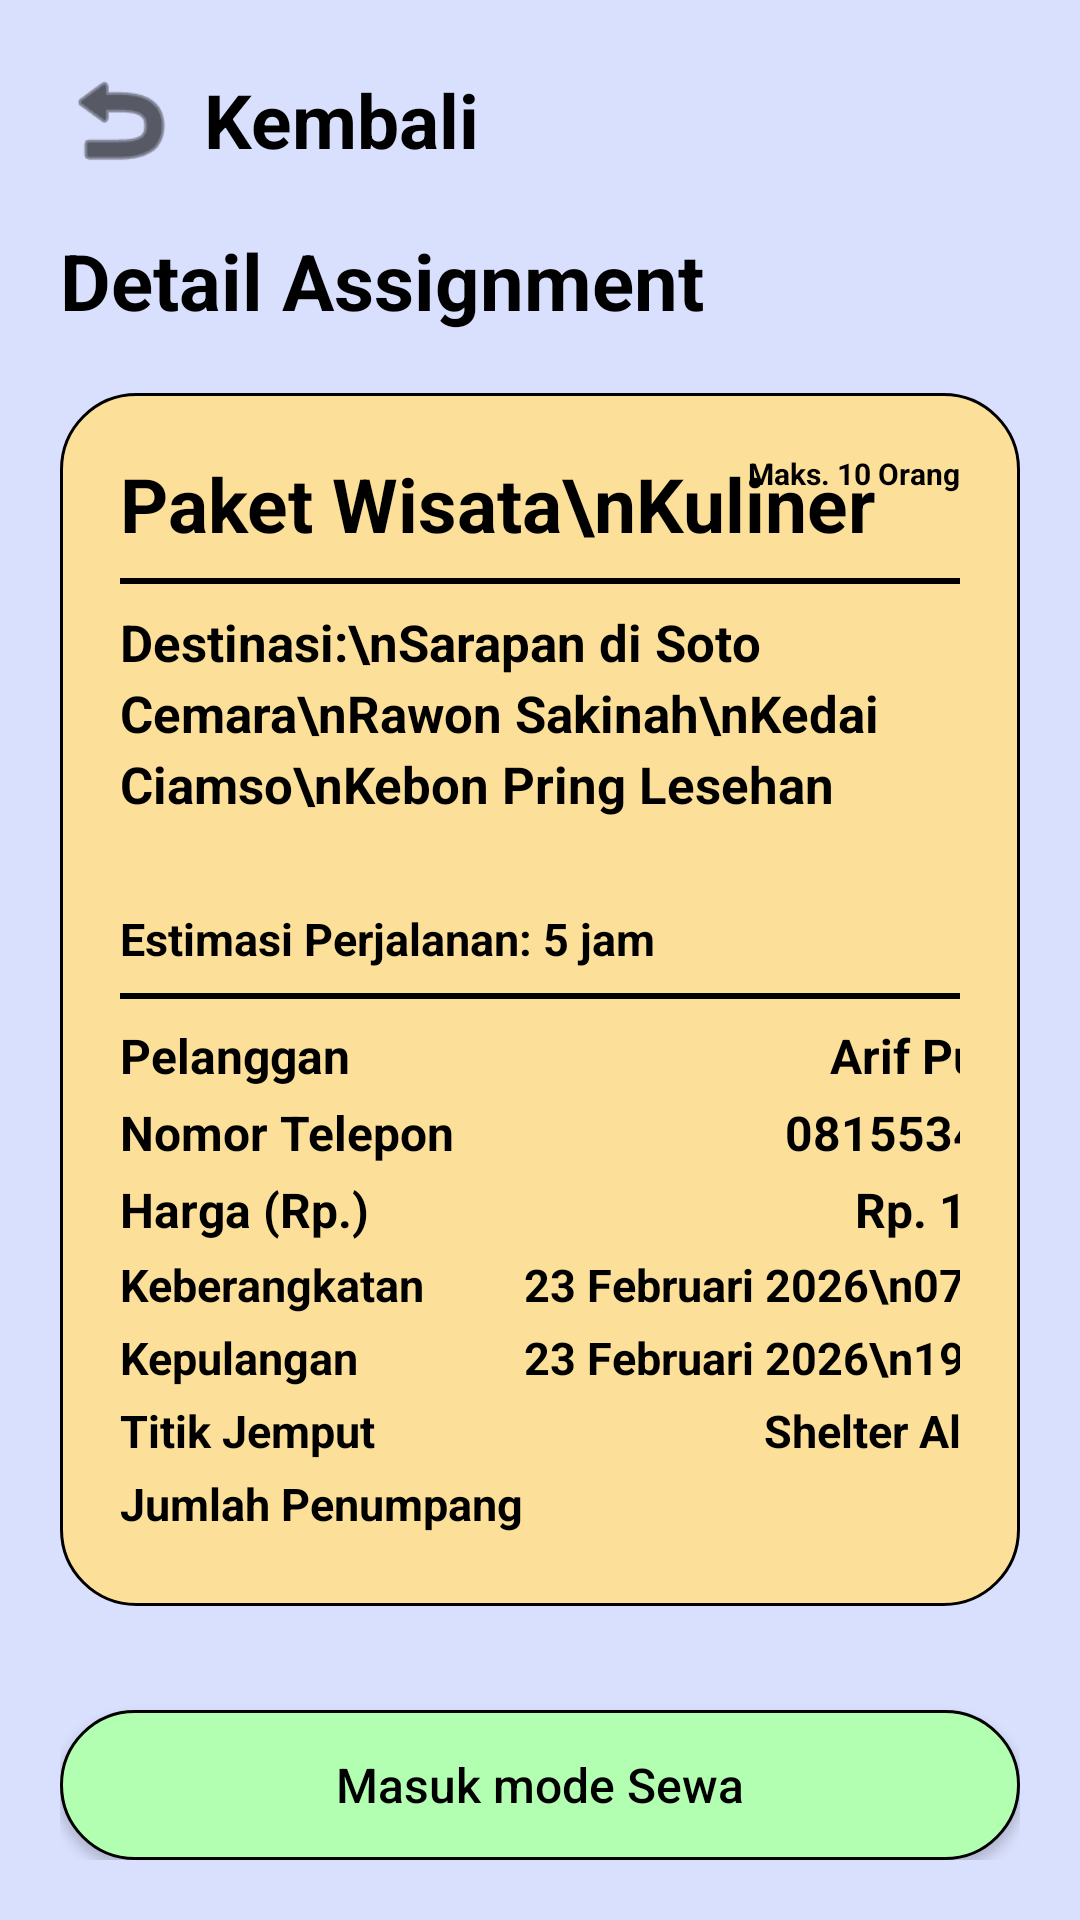

Reconstruct the res/layout file that produces this screen, plus the resources it refers to.
<!-- AndroidManifest.xml: application theme Theme.PasDer -->
<!-- res/layout/fragment_detail_assigment.xml -->
<?xml version="1.0" encoding="utf-8"?>
<LinearLayout
    xmlns:android="http://schemas.android.com/apk/res/android"
    xmlns:app="http://schemas.android.com/apk/res-auto"
    android:layout_width="match_parent"
    android:layout_height="match_parent"
    android:orientation="vertical"
    android:background="@color/pasder_bg_halaman"
    android:padding="20dp">

    <LinearLayout
        android:id="@+id/btn_back_detail"
        android:layout_width="wrap_content"
        android:layout_height="wrap_content"
        android:gravity="center_vertical"
        android:orientation="horizontal"
        android:layout_marginBottom="16dp">
        <ImageView
            android:layout_width="40dp"
            android:layout_height="40dp"
            android:src="@android:drawable/ic_menu_revert"
            app:tint="@color/black" />
        <TextView
            android:layout_width="wrap_content"
            android:layout_height="wrap_content"
            android:text="Kembali"
            android:textSize="25sp"
            android:textStyle="bold"
            android:textColor="@color/black"
            android:layout_marginStart="8dp"/>
    </LinearLayout>

    <TextView
        android:layout_width="wrap_content"
        android:layout_height="wrap_content"
        android:text="Detail Assignment"
        android:textSize="26sp"
        android:textStyle="bold"
        android:textColor="@color/black"
        android:layout_marginBottom="20dp" />

    <LinearLayout
        android:layout_width="match_parent"
        android:layout_height="wrap_content"
        android:background="@drawable/bg_spinner_kuning"
        android:orientation="vertical"
        android:padding="20dp"
        android:layout_weight="0">

        <RelativeLayout
            android:layout_width="match_parent"
            android:layout_height="wrap_content">
            <TextView
                android:id="@+id/tv_detail_title"
                android:layout_width="wrap_content"
                android:layout_height="wrap_content"
                android:text="Paket Wisata\nKuliner"
                android:textSize="25sp"
                android:textStyle="bold"
                android:textColor="@color/black" />
            <TextView
                android:layout_width="wrap_content"
                android:layout_height="wrap_content"
                android:layout_alignParentEnd="true"
                android:text="Maks. 10 Orang"
                android:textSize="10sp"
                android:textStyle="bold"
                android:textColor="@color/black" />
        </RelativeLayout>

        <View android:layout_width="match_parent" android:layout_height="2dp" android:background="@color/black" android:layout_marginVertical="8dp"/>

        <TextView
            android:layout_width="wrap_content"
            android:layout_height="wrap_content"
            android:text="Destinasi:\nSarapan di Soto Cemara\nRawon Sakinah\nKedai Ciamso\nKebon Pring Lesehan"
            android:textColor="@color/black"
            android:textSize="17dp"
            android:textStyle="bold"
            android:lineSpacingExtra="4dp"/>

        <TextView
            android:layout_width="wrap_content"
            android:layout_height="wrap_content"
            android:layout_marginTop="30dp"
            android:text="Estimasi Perjalanan: 5 jam"
            android:textSize="15dp"
            android:textStyle="bold"
            android:textColor="@color/black" />

        <View android:layout_width="match_parent" android:layout_height="2dp" android:background="@color/black" android:layout_marginVertical="8dp"/>

        <TableLayout
            android:layout_width="match_parent"
            android:layout_height="wrap_content"
            android:stretchColumns="1">
            <TableRow android:layout_marginBottom="4dp">
                <TextView android:text="Pelanggan" android:textStyle="bold" android:textColor="@color/black" android:textSize="16dp"/>
                <TextView android:text="Arif Purnomo" android:gravity="end" android:textStyle="bold" android:textColor="@color/black" android:textSize="16dp"/>
            </TableRow>
            <TableRow android:layout_marginBottom="4dp">
                <TextView android:text="Nomor Telepon" android:textStyle="bold" android:textColor="@color/black" android:textSize="16dp"/>
                <TextView android:text="081553447673" android:gravity="end" android:textStyle="bold" android:textColor="@color/black" android:textSize="16dp"/>
            </TableRow>
            <TableRow android:layout_marginBottom="4dp">
                <TextView android:text="Harga (Rp.)" android:textStyle="bold" android:textColor="@color/black" android:textSize="16dp"/>
                <TextView android:text="Rp. 150.000" android:gravity="end" android:textStyle="bold" android:textColor="@color/black" android:textSize="16dp"/>
            </TableRow>
            <TableRow android:layout_marginBottom="4dp">
                <TextView android:text="Keberangkatan" android:textStyle="bold" android:textColor="@color/black" android:textSize="15dp"/>
                <TextView android:text="23 Februari 2026\n07.30 WIB" android:gravity="end" android:textStyle="bold" android:textColor="@color/black" android:textSize="15dp"/>
            </TableRow>
            <TableRow android:layout_marginBottom="4dp">
                <TextView android:text="Kepulangan" android:textStyle="bold" android:textColor="@color/black" android:textSize="15dp"/>
                <TextView android:text="23 Februari 2026\n19.30 WIB" android:gravity="end" android:textStyle="bold" android:textColor="@color/black" android:textSize="15dp"/>
            </TableRow>
            <TableRow android:layout_marginBottom="4dp">
                <TextView android:text="Titik Jemput" android:textStyle="bold" android:textColor="@color/black" android:textSize="15dp"/>
                <TextView android:text="Shelter Alun-Alun" android:gravity="end" android:textStyle="bold" android:textColor="@color/black" android:textSize="15dp"/>
            </TableRow>
            <TableRow android:layout_marginBottom="4dp">
                <TextView android:text="Jumlah Penumpang" android:textStyle="bold" android:textColor="@color/black" android:textSize="15dp"/>
                <TextView android:text="9 orang" android:gravity="end" android:textStyle="bold" android:textColor="@color/black" android:textSize="15dp"/>
            </TableRow>
        </TableLayout>
    </LinearLayout>

    <View
        android:layout_width="match_parent"
        android:layout_height="0dp"
        android:layout_weight="1" />

    <androidx.appcompat.widget.AppCompatButton
        android:id="@+id/btn_mode_sewa"
        android:layout_width="match_parent"
        android:layout_height="50dp"
        android:background="@drawable/bg_tombol_lonjong"
        android:text="Masuk mode Sewa"
        android:textAllCaps="false"
        android:textColor="@color/black"
        android:textSize="16sp" />

</LinearLayout>
<!-- resources referenced by this layout -->
<resources>
  <color name="black">#000000</color>
  <color name="pasder_bg_halaman">#D9E0FD</color>
  <!-- drawable bg_spinner_kuning (drawable) -->
  <?xml version="1.0" encoding="utf-8"?>
  <shape xmlns:android="http://schemas.android.com/apk/res/android">
      <solid android:color="@color/pasder_kuning" />
      <corners android:radius="25dp" />
      <stroke android:width="1dp" android:color="@color/black" />
  </shape>
  <!-- drawable bg_tombol_lonjong (drawable) -->
  <?xml version="1.0" encoding="utf-8"?>
  <shape xmlns:android="http://schemas.android.com/apk/res/android">
      <solid android:color="#B2FFB2" />
      <corners android:radius="25dp" />
      <stroke android:width="1dp" android:color="@color/black" />
  </shape>
  <style name="Theme.PasDer" parent="Theme.MaterialComponents.DayNight.NoActionBar">
          <color name="colorPrimary">@color/pasder_hijau</color>
          <color name="colorPrimaryVariant">@color/pasder_hijau</color>
          <color name="colorOnPrimary">@color/white</color>
      </style>
  <color name="pasder_kuning">#FCE099</color>
  <color name="pasder_hijau">#2C9A1B</color>
  <color name="white">#FFFFFF</color>
</resources>
